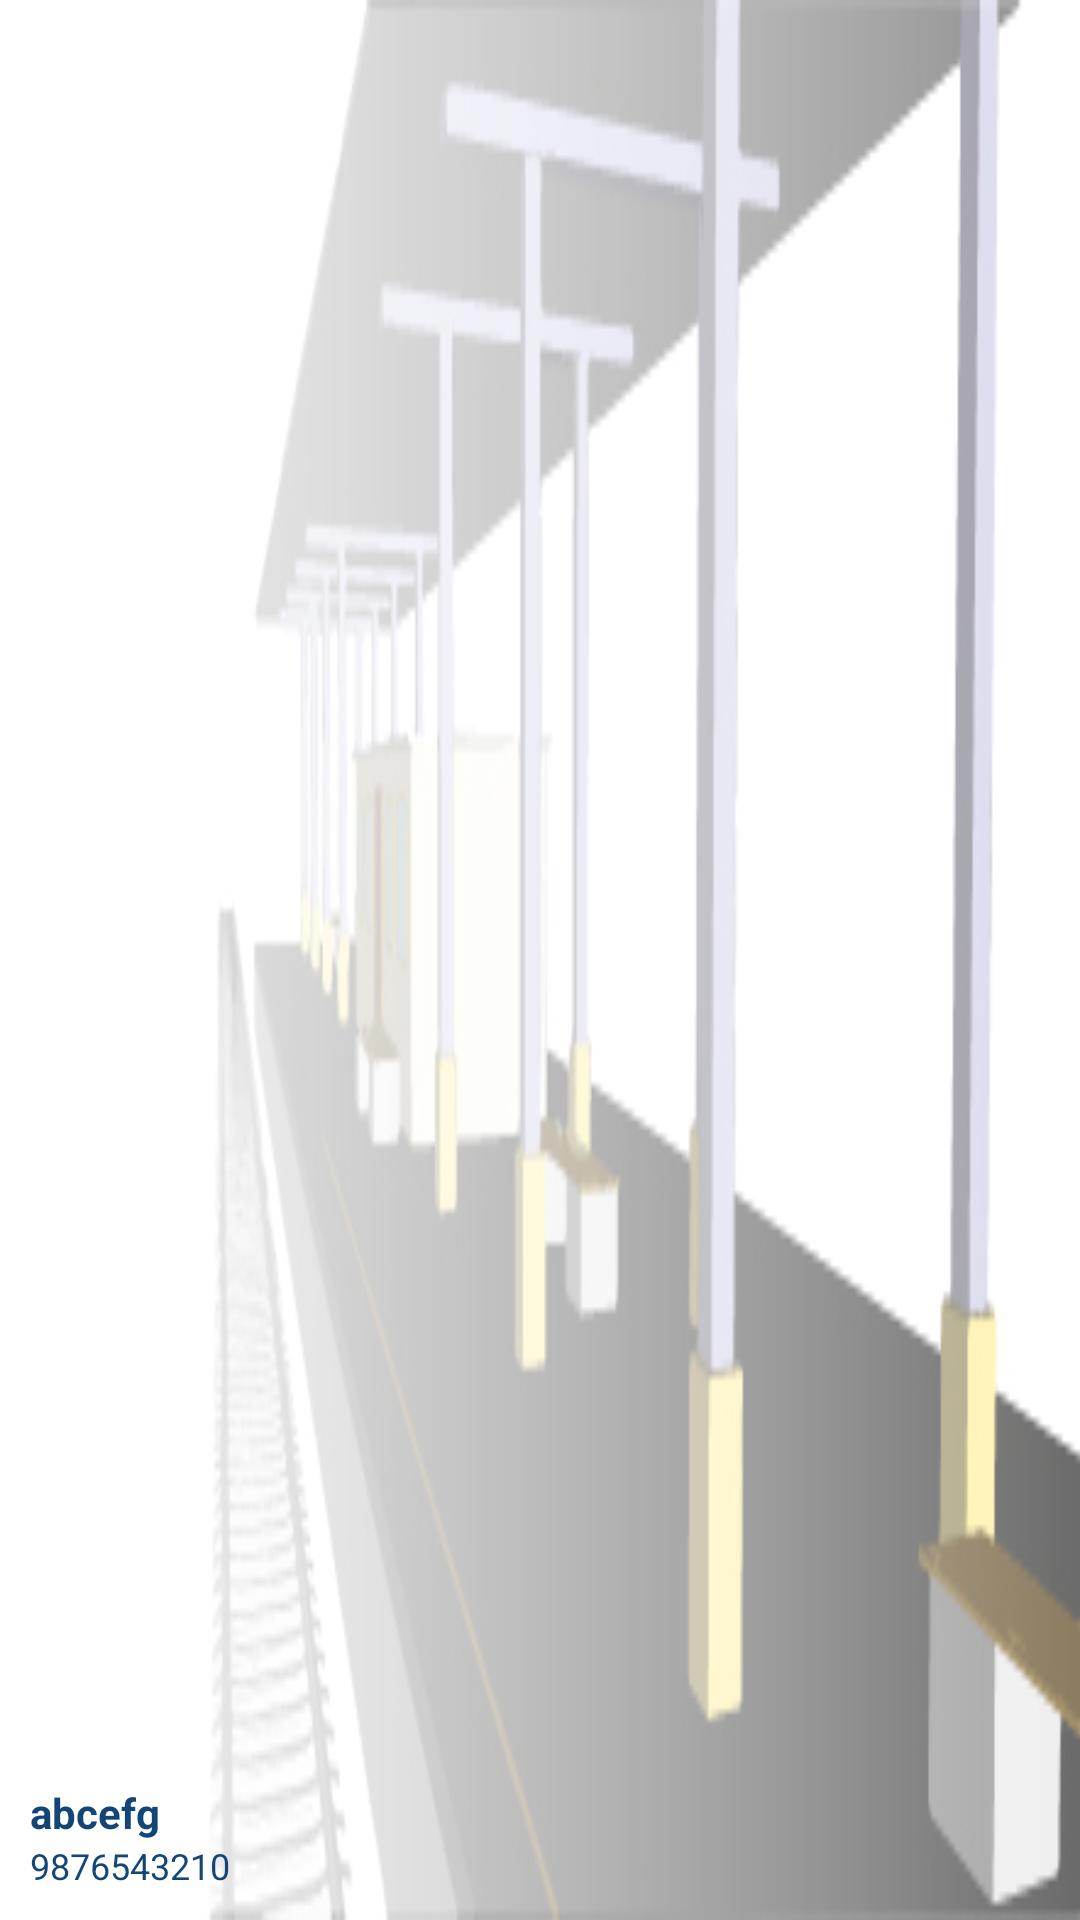

Produce the Android XML layout that renders to this screen, including the resource entries it uses.
<!-- AndroidManifest.xml: application theme NoActionBar -->
<!-- res/layout/drawer_header.xml -->
<?xml version="1.0" encoding="utf-8"?>
<RelativeLayout xmlns:android="http://schemas.android.com/apk/res/android"
    xmlns:app="http://schemas.android.com/apk/res-auto"
    android:id="@+id/headerView"
    android:background="@drawable/nav_back"
    android:layout_width="match_parent"
    android:layout_height="130.33dp"
    android:orientation="vertical">


    <LinearLayout
        android:layout_width="fill_parent"
        android:layout_height="wrap_content"
        android:layout_alignParentBottom="true"
        android:orientation="horizontal"
        android:weightSum="100">

        <LinearLayout
            android:paddingBottom="10dp"
            android:layout_width="0dp"
            android:layout_height="fill_parent"
            android:layout_gravity="center"
            android:layout_weight="100"
            android:orientation="vertical">

            <LinearLayout
                android:layout_width="fill_parent"
                android:layout_height="wrap_content"
                android:layout_below="@+id/linearLayoutHeaderImage"
                android:orientation="vertical">

                <TextView
                    android:id="@+id/textViewName"
                    android:layout_width="wrap_content"
                    android:layout_height="wrap_content"
                    android:layout_marginLeft="10dp"
                    android:ellipsize="end"
                    android:gravity="left"
                    android:singleLine="true"
                    android:text="abcefg"
                    android:textColor="@color/dark_blue"
                    android:textSize="14sp"
                    android:textStyle="bold" />

                <TextView
                    android:id="@+id/textViewMobileNo"
                    android:layout_width="fill_parent"
                    android:layout_height="wrap_content"

                    android:layout_marginLeft="10dp"
                    android:ellipsize="end"
                    android:maxLines="2"
                    android:text="9876543210"
                    android:textColor="@color/dark_blue"
                    android:textSize="12sp" />
            </LinearLayout>

        </LinearLayout>

    </LinearLayout>


</RelativeLayout>
<!-- resources referenced by this layout -->
<resources>
  <color name="dark_blue">#134677</color>
  <!-- drawable nav_back: jpg bitmap (drawable, 38471 bytes) -->
  <style name="NoActionBar" parent="Theme.AppCompat.Light.NoActionBar">
          
          <item name="colorPrimary">@color/colorPrimary</item>
          <item name="colorPrimaryDark">@color/colorPrimary</item>
          <item name="colorAccent">@color/colorPrimary</item>
          <item name="android:windowNoTitle">true</item>
          <item name="drawerArrowStyle">@style/DrawerArrowStyle</item>
      </style>
  <color name="colorPrimary">#3F51B5</color>
  <style name="DrawerArrowStyle" parent="@style/Widget.AppCompat.DrawerArrowToggle">
      <item name="spinBars">true</item>
      <item name="color">@android:color/white</item>
      </style>
</resources>
